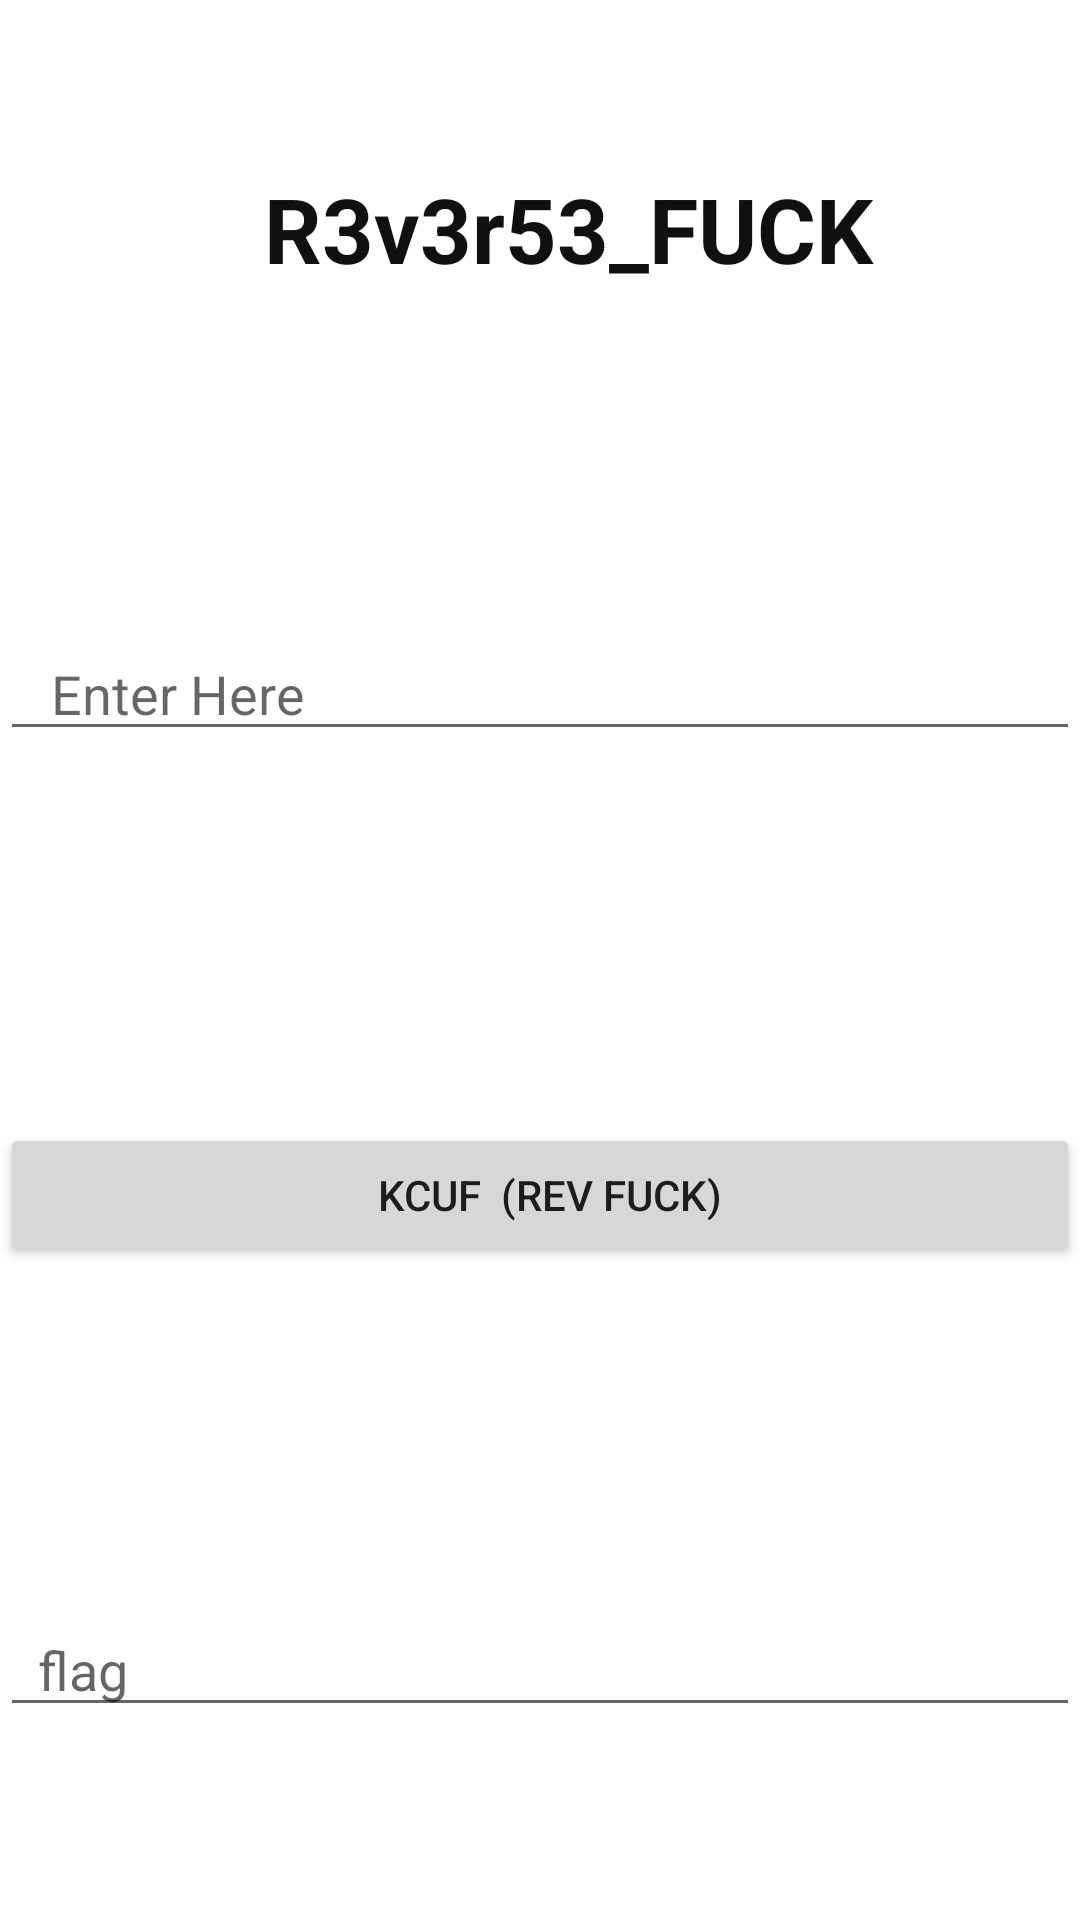

This screen was rendered from an Android layout file. Write that file and the resources it references.
<!-- AndroidManifest.xml: application theme Theme.KALKI -->
<!-- res/layout/activity_reverse_fuck.xml -->
<?xml version="1.0" encoding="utf-8"?>
<androidx.constraintlayout.widget.ConstraintLayout xmlns:android="http://schemas.android.com/apk/res/android"
    xmlns:app="http://schemas.android.com/apk/res-auto"
    xmlns:tools="http://schemas.android.com/tools"
    android:layout_width="match_parent"
    android:layout_height="match_parent"
    tools:context=".ReverseFuckActivity">

    <Button
        android:id="@+id/rf_show"
        android:layout_width="0dp"
        android:layout_height="wrap_content"
        android:layout_marginTop="124dp"
        android:onClick="ReverseFuck_click"
        android:text="  kcuf  (rev fuck)"
        app:layout_constraintEnd_toEndOf="parent"
        app:layout_constraintHorizontal_bias="0.0"
        app:layout_constraintStart_toStartOf="parent"
        app:layout_constraintTop_toBottomOf="@+id/rf_id" />

    <TextView
        android:id="@+id/rf_text"
        android:layout_width="0dp"
        android:layout_height="65dp"
        android:layout_marginTop="56dp"
        android:text="            R3v3r53_FUCK"
        android:textColor="#101010"
        android:textSize="30sp"
        android:textStyle="bold"
        app:layout_constraintEnd_toEndOf="parent"
        app:layout_constraintHorizontal_bias="0.0"
        app:layout_constraintStart_toStartOf="parent"
        app:layout_constraintTop_toTopOf="parent" />

    <EditText
        android:id="@+id/rf_id"
        android:layout_width="0dp"
        android:layout_height="wrap_content"
        android:layout_marginTop="88dp"
        android:ems="10"
        android:hint="   Enter Here"
        android:inputType="textPersonName"
        app:layout_constraintEnd_toEndOf="parent"
        app:layout_constraintHorizontal_bias="0.0"
        app:layout_constraintStart_toStartOf="parent"
        app:layout_constraintTop_toBottomOf="@+id/rf_text" />

    <EditText
        android:id="@+id/rf_flag"
        android:layout_width="0dp"
        android:layout_height="wrap_content"
        android:layout_marginTop="112dp"
        android:ems="10"
        android:hint="  flag"
        android:inputType="textPersonName"
        app:layout_constraintEnd_toEndOf="parent"
        app:layout_constraintHorizontal_bias="0.0"
        app:layout_constraintStart_toStartOf="parent"
        app:layout_constraintTop_toBottomOf="@+id/rf_show" />

</androidx.constraintlayout.widget.ConstraintLayout>
<!-- resources referenced by this layout -->
<resources>
  <style name="Theme.KALKI" parent="Theme.MaterialComponents.DayNight.DarkActionBar">
          
          <item name="colorPrimary">@color/purple_500</item>
          <item name="colorPrimaryVariant">@color/purple_700</item>
          <item name="colorOnPrimary">@color/white</item>
          
          <item name="colorSecondary">@color/teal_200</item>
          <item name="colorSecondaryVariant">@color/teal_700</item>
          <item name="colorOnSecondary">@color/black</item>
          
          <item name="android:statusBarColor" tools:targetApi="l">?attr/colorPrimaryVariant</item>
          
      </style>
  <!-- not gathered from this repository: default colours our renderer supplied (Android Studio template values) -->
  <color name="purple_500">#FF6200EE</color>
  <color name="purple_700">#FF3700B3</color>
  <color name="teal_200">#FF03DAC5</color>
  <color name="teal_700">#FF018786</color>
  <color name="black">#FF000000</color>
  <color name="white">#FFFFFFFF</color>
</resources>
